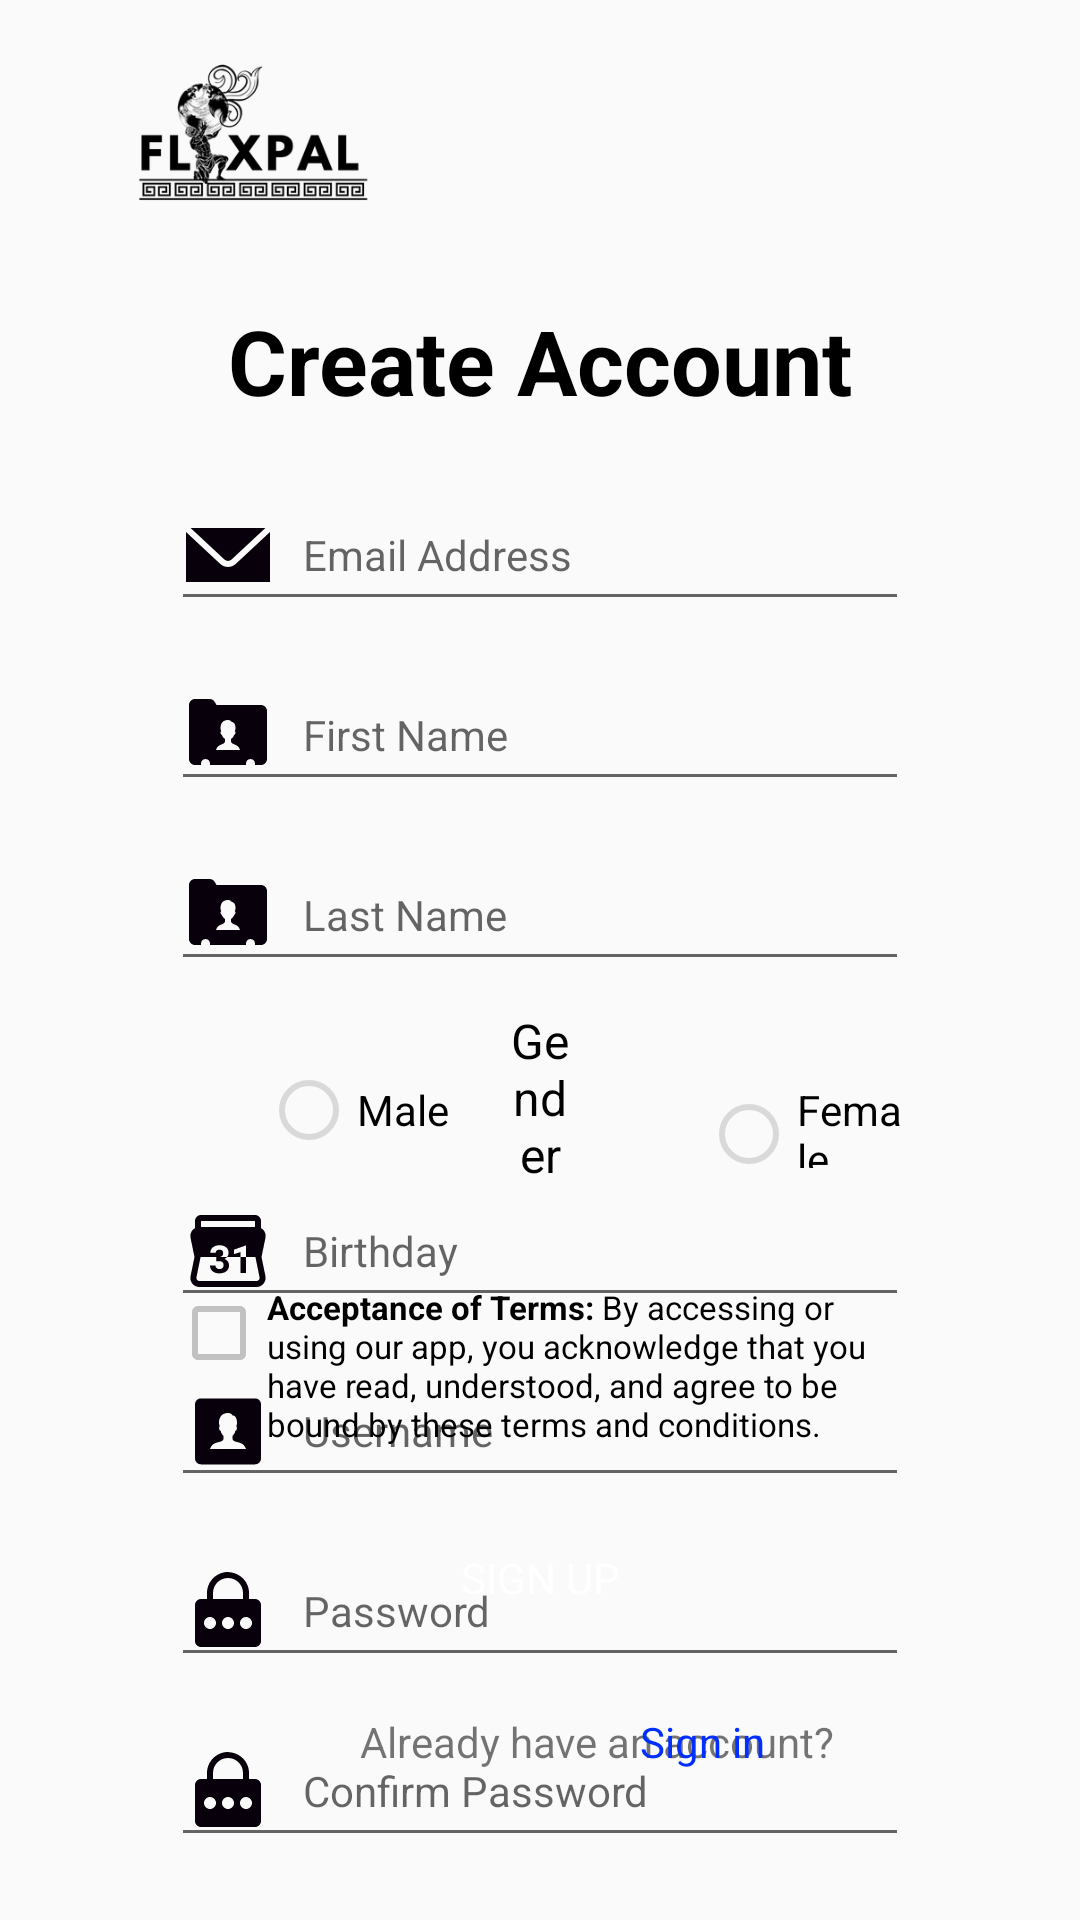

Reconstruct the res/layout file that produces this screen, plus the resources it refers to.
<!-- AndroidManifest.xml: application theme Theme.Flexpal -->
<!-- res/layout/activity_signup.xml -->
<?xml version="1.0" encoding="utf-8"?>
<RelativeLayout xmlns:android="http://schemas.android.com/apk/res/android"
    xmlns:app="http://schemas.android.com/apk/res-auto"
    xmlns:tools="http://schemas.android.com/tools"
    android:layout_width="match_parent"
    android:layout_height="match_parent"
    tools:context=".SignupActivity">

    <Button
        android:id="@+id/cregbtn"
        android:layout_width="300dp"
        android:layout_height="wrap_content"
        android:layout_alignParentStart="true"
        android:layout_alignParentEnd="true"
        android:layout_alignParentBottom="true"
        android:layout_centerVertical="true"
        android:layout_marginStart="55dp"
        android:layout_marginEnd="55dp"
        android:textColor="@color/white"
        android:layout_marginBottom="90dp"
        android:background="@drawable/btn_background"
        android:gravity="center"
        android:onClick="register"
        android:text="Sign up" />

    <ImageView
        android:id="@+id/Toplsg"
        android:layout_width="125dp"
        android:layout_height="51dp"
        android:layout_alignParentStart="true"
        android:layout_alignParentTop="true"
        android:layout_centerHorizontal="true"
        android:layout_marginStart="22dp"
        android:layout_marginTop="16dp"
        app:srcCompat="@drawable/flexpaltlogo" />

    <TextView
        android:id="@+id/textView4"
        android:layout_width="wrap_content"
        android:layout_height="wrap_content"
        android:layout_alignParentStart="true"
        android:layout_alignParentBottom="true"
        android:layout_marginStart="120dp"
        android:layout_marginBottom="50dp"
        android:text="Already have an account?" />

    <TextView
        android:id="@+id/signinbnt"
        android:layout_width="wrap_content"
        android:layout_height="wrap_content"
        android:layout_alignParentEnd="true"
        android:layout_alignParentBottom="true"
        android:layout_marginEnd="105dp"
        android:layout_marginBottom="50dp"
        android:clickable="true"
        android:text="Sign in"
        android:textColor="@color/blue" />

    <EditText
        android:id="@+id/emailsg"
        android:layout_width="303dp"
        android:layout_height="wrap_content"
        android:layout_alignParentStart="true"
        android:layout_alignParentTop="true"
        android:layout_alignParentEnd="true"
        android:layout_marginStart="57dp"
        android:layout_marginTop="160dp"
        android:layout_marginEnd="57dp"
        android:drawableLeft="@drawable/emailsg_xaml"
        android:drawablePadding="10dp"
        android:hint="Email Address"
        android:textColor="@color/black"
        android:textSize="14sp"
        android:ems="10"
        android:inputType="textEmailAddress" />

    <EditText
        android:id="@+id/namesg"
        android:layout_width="303dp"
        android:layout_height="wrap_content"
        android:layout_alignParentStart="true"
        android:layout_alignParentTop="true"
        android:layout_alignParentEnd="true"
        android:layout_marginStart="57dp"
        android:layout_marginTop="220dp"
        android:layout_marginEnd="57dp"
        android:drawableLeft="@drawable/cdetailssg_xaml"
        android:drawablePadding="10dp"
        android:hint="First Name"
        android:textColor="@color/black"
        android:textSize="14sp"
        android:ems="10"
        android:inputType="text" />

    <EditText
        android:id="@+id/lnamesg"
        android:layout_width="303dp"
        android:layout_height="wrap_content"
        android:layout_alignParentStart="true"
        android:layout_alignParentTop="true"
        android:layout_alignParentEnd="true"
        android:layout_marginStart="57dp"
        android:layout_marginTop="280dp"
        android:layout_marginEnd="57dp"
        android:drawableLeft="@drawable/cdetailssg_xaml"
        android:drawablePadding="10dp"
        android:hint="Last Name"
        android:textColor="@color/black"
        android:textSize="14sp"
        android:ems="10"
        android:inputType="text" />

    <EditText
        android:id="@+id/usernamesg"
        android:layout_width="303dp"
        android:layout_height="wrap_content"
        android:layout_alignParentStart="true"
        android:layout_alignParentTop="true"
        android:layout_alignParentEnd="true"
        android:layout_marginStart="57dp"
        android:layout_marginTop="452dp"
        android:layout_marginEnd="57dp"
        android:drawableLeft="@drawable/usernsg_xaml"
        android:drawablePadding="10dp"
        android:hint="Username"
        android:textColor="@color/black"
        android:textSize="14sp"
        android:ems="10"
        android:inputType="text" />

    <EditText
        android:id="@+id/passsg"
        android:layout_width="303dp"
        android:layout_height="wrap_content"
        android:layout_alignParentStart="true"
        android:layout_alignParentTop="true"
        android:layout_alignParentEnd="true"
        android:layout_marginStart="57dp"
        android:layout_marginTop="512dp"
        android:layout_marginEnd="57dp"
        android:drawableLeft="@drawable/passwordlg_xaml"
        android:drawablePadding="10dp"
        android:paddingRight="34dp"
        android:hint="Password"
        android:textColor="@color/black"
        android:textSize="14sp"
        android:ems="10"
        android:inputType="textPassword" />

    <EditText
        android:id="@+id/cpasssg"
        android:layout_width="303dp"
        android:layout_height="wrap_content"
        android:layout_alignParentStart="true"
        android:layout_alignParentTop="true"
        android:layout_alignParentEnd="true"
        android:layout_marginStart="57dp"
        android:layout_marginTop="572dp"
        android:layout_marginEnd="57dp"
        android:drawableLeft="@drawable/passwordlg_xaml"
        android:drawablePadding="10dp"
        android:paddingRight="34dp"
        android:hint="Confirm Password"
        android:textColor="@color/black"
        android:textSize="14sp"
        android:ems="10"
        android:inputType="textPassword" />


    <TextView
        android:id="@+id/gentxt"
        android:layout_width="wrap_content"
        android:layout_height="wrap_content"
        android:layout_alignParentStart="true"
        android:layout_alignParentEnd="true"
        android:layout_marginStart="170dp"
        android:layout_marginTop="336dp"
        android:layout_marginEnd="170dp"
        android:text="Gender"
        android:gravity="center"
        android:textColor="@color/black"
        android:textSize="16sp" />

    <EditText
        android:id="@+id/birthdaysg"
        android:layout_width="303dp"
        android:layout_height="wrap_content"
        android:layout_alignParentStart="true"
        android:layout_alignParentTop="true"
        android:layout_alignParentEnd="true"
        android:layout_marginStart="57dp"
        android:layout_marginTop="392dp"
        android:layout_marginEnd="57dp"
        android:drawableLeft="@drawable/birthdatesg_xaml"
        android:drawablePadding="10dp"
        android:hint="Birthday"
        android:textColor="@color/black"
        android:textSize="14sp"
        android:ems="10"
        android:autofillHints="dd/mm/yyyy"
        android:focusable="false"
        android:focusableInTouchMode="false"
        android:cursorVisible="false"
        android:clickable="false"
        android:inputType="date" />

    <ImageView
        android:id="@+id/hidecpasssg"
        android:layout_width="20dp"
        android:layout_height="20dp"
        android:layout_alignParentTop="true"
        android:layout_alignParentEnd="true"
        android:layout_marginTop="585dp"
        android:layout_marginEnd="65dp" />

    <ImageView
        android:id="@+id/hidepasssg"
        android:layout_width="20dp"
        android:layout_height="20dp"
        android:layout_alignParentTop="true"
        android:layout_alignParentEnd="true"
        android:layout_marginTop="525dp"
        android:layout_marginEnd="65dp" />

    <CheckBox
        android:id="@+id/termssg"
        android:layout_width="wrap_content"
        android:layout_height="wrap_content"
        android:layout_alignParentStart="true"
        android:layout_alignParentBottom="true"
        android:layout_marginStart="57dp"
        android:layout_marginEnd="57dp"
        android:layout_marginBottom="158dp"
        android:textSize="11sp"
        android:gravity="start"
        android:buttonTint="@color/grey"
        android:text="@string/boldterms" />

    <TextView
        android:id="@+id/tvStatus"
        android:layout_width="wrap_content"
        android:layout_height="wrap_content"
        android:layout_marginStart="57dp"
        android:layout_marginEnd="57dp"
        android:layout_marginTop="760dp"
        android:text="" />

    <TextView
        android:id="@+id/textView5"
        android:layout_width="261dp"
        android:layout_height="wrap_content"
        android:layout_alignParentStart="true"
        android:layout_alignParentTop="true"
        android:layout_alignParentEnd="true"
        android:layout_centerVertical="true"
        android:layout_marginStart="53dp"
        android:layout_marginTop="100dp"
        android:layout_marginEnd="53dp"
        android:gravity="center"
        android:text="Create Account"
        android:textColor="@color/black"
        android:textSize="30dp"
        android:textStyle="bold" />

    <RadioGroup
        android:id="@+id/gendersg"
        android:layout_width="274dp"
        android:layout_height="wrap_content"
        android:layout_alignParentTop="true"
        android:layout_centerHorizontal="true"
        android:layout_marginEnd="57dp"
        android:layout_marginStart="57dp"
        android:layout_marginTop="354dp"
        android:orientation="horizontal">

        <RadioButton
            android:id="@+id/malesg"
            android:layout_width="wrap_content"
            android:layout_height="wrap_content"
            android:layout_alignParentStart="true"
            android:layout_marginLeft="30dp"
            android:layout_marginBottom="0dp"
            android:text="Male"
            android:buttonTint="@color/gray"
            android:textColor="@color/black"
            android:textSize="14sp" />

        <RadioButton
            android:id="@+id/femalesg"
            android:layout_width="wrap_content"
            android:layout_height="wrap_content"
            android:layout_marginLeft="84dp"
            android:text="Female"
            android:buttonTint="@color/gray"
            android:textColor="@color/black"
            android:textSize="14sp" />

    </RadioGroup>


</RelativeLayout>
<!-- resources referenced by this layout -->
<resources>
  <color name="black">#FF000000</color>
  <color name="blue">#002FFF</color>
  <color name="gray">#D9D9D9</color>
  <color name="grey">#C1C1C1</color>
  <color name="white">#FFFFFFFF</color>
  <!-- drawable emailsg_xaml (drawable) -->
  <vector xmlns:android="http://schemas.android.com/apk/res/android"
      android:width="30dp"
      android:height="30dp"
      android:viewportWidth="30"
      android:viewportHeight="30">
    <path
        android:pathData="M2.537,6L13.811,16.521C14.478,17.145 15.523,17.145 16.189,16.521L27.463,6L2.537,6zM1,7.301L1,24L29,24L29,7.301L17.555,17.982C16.838,18.651 15.919,18.986 15,18.986C14.081,18.986 13.162,18.651 12.445,17.982L1,7.301z"
        android:fillColor="#08000A"/>
  </vector>
  <!-- drawable passwordlg_xaml (drawable) -->
  <vector xmlns:android="http://schemas.android.com/apk/res/android"
      android:width="30dp"
      android:height="30dp"
      android:viewportWidth="30"
      android:viewportHeight="30">
    <path
        android:pathData="M15,2C11.146,2 8,5.146 8,9L8,11L6,11C4.895,11 4,11.895 4,13L4,25C4,26.105 4.895,27 6,27L24,27C25.105,27 26,26.105 26,25L26,13C26,11.895 25.105,11 24,11L22,11L22,9C22,5.272 19.037,2.269 15.355,2.072A1,1 0,0 0,15 2zM15,4C17.774,4 20,6.226 20,9L20,11L10,11L10,9C10,6.226 12.226,4 15,4zM9,17C10.105,17 11,17.895 11,19C11,20.104 10.105,21 9,21C7.895,21 7,20.104 7,19C7,17.895 7.895,17 9,17zM15,17C16.105,17 17,17.895 17,19C17,20.104 16.105,21 15,21C13.895,21 13,20.104 13,19C13,17.895 13.895,17 15,17zM21,17C22.105,17 23,17.895 23,19C23,20.104 22.105,21 21,21C19.895,21 19,20.104 19,19C19,17.895 19.895,17 21,17z"
        android:fillColor="#08000A"/>
  </vector>
  <!-- drawable usernsg_xaml (drawable) -->
  <vector xmlns:android="http://schemas.android.com/apk/res/android"
      android:width="30dp"
      android:height="30dp"
      android:viewportWidth="30"
      android:viewportHeight="30">
    <path
        android:pathData="M24,4.125H6c-1.105,0 -2,0.895 -2,2v18c0,1.105 0.895,2 2,2h18c1.105,0 2,-0.895 2,-2v-18C26,5.02 25.105,4.125 24,4.125zM9,21c1,-3 4,-1.708 4.5,-3.333v-1.083c-0.225,-0.121 -0.868,-0.951 -0.936,-1.599c-0.177,-0.015 -0.455,-0.191 -0.537,-0.886c-0.044,-0.373 0.131,-0.583 0.237,-0.649c0,0 -0.264,-0.602 -0.264,-1.199C12,10.474 12.879,9 15,9c1.145,0 1.5,0.812 1.5,0.812c1.023,0 1.5,1.122 1.5,2.438c0,0.656 -0.264,1.199 -0.264,1.199c0.106,0.066 0.281,0.276 0.237,0.649c-0.082,0.695 -0.36,0.871 -0.537,0.886c-0.068,0.648 -0.711,1.478 -0.936,1.599v1.083C17,19.292 20,18 21,21H9z"
        android:fillColor="#08000A"/>
  </vector>
  <string name="boldterms"><b>Acceptance of Terms:</b> By accessing or using our app, you acknowledge that you have read, understood, and agree to be bound by these terms and conditions.</string>
  <style name="Theme.Flexpal" parent="Base.Theme.Flexpal" />
  <style name="Base.Theme.Flexpal" parent="Theme.AppCompat.Light.NoActionBar">
          
          
          <item name="fontFamily">@font/roboto</item>
      </style>
</resources>
